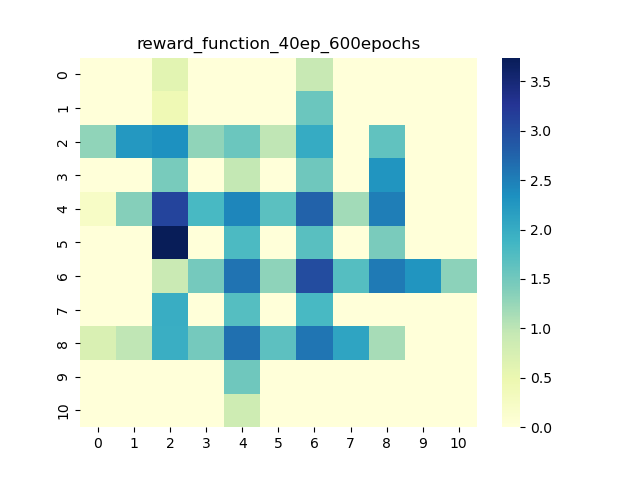

Source data for this figure (header and first rows):
0, 1, 2, 3, 4, 5, 6, 7, 8, 9, 10
0, 0, 0.6029, 0, 0, 0, 0.9279, 0, 0, 0, 0
0, 0, 0.432, 0, 0, 0, 1.552, 0, 0, 0, 0
1.292, 2.249, 2.332, 1.293, 1.553, 0.9908, 2.016, 0, 1.63, 0, 0
0, 0, 1.454, 0, 0.9564, 0, 1.52, 0, 2.283, 0, 0
0.2294, 1.369, 3.084, 1.826, 2.439, 1.678, 2.772, 1.177, 2.506, 0, 0
0, 0, 3.74, 0, 1.797, 0, 1.691, 0, 1.444, 0, 0
0, 0, 0.8978, 1.488, 2.606, 1.314, 3.004, 1.722, 2.553, 2.286, 1.322
0, 0, 1.972, 0, 1.721, 0, 1.825, 0, 0, 0, 0
0.7242, 0.9833, 1.961, 1.487, 2.633, 1.657, 2.594, 2.098, 1.145, 0, 0
0, 0, 0, 0, 1.53, 0, 0, 0, 0, 0, 0
0, 0, 0, 0, 0.8493, 0, 0, 0, 0, 0, 0
